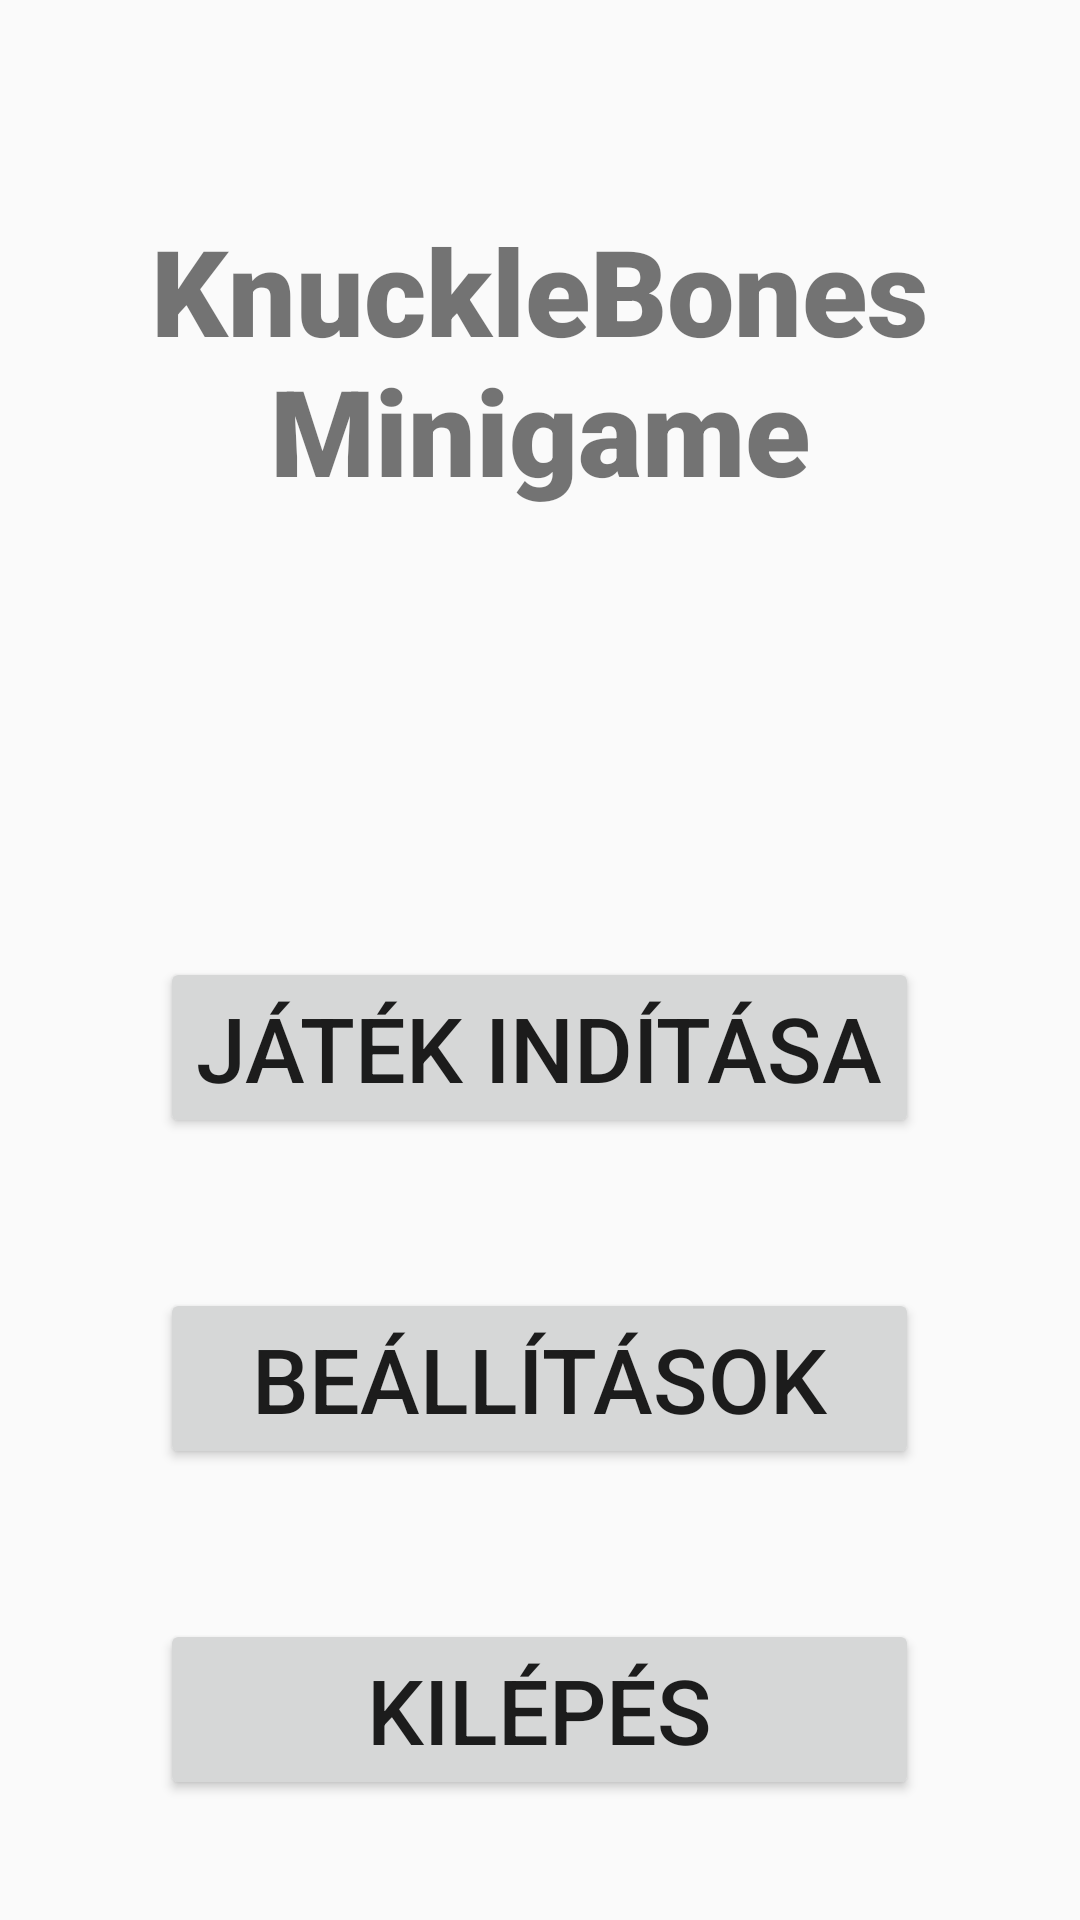

This screen was rendered from an Android layout file. Write that file and the resources it references.
<!-- AndroidManifest.xml: application theme Theme.MiniGame -->
<!-- res/layout/activity_main.xml -->
<?xml version="1.0" encoding="utf-8"?>
<LinearLayout xmlns:android="http://schemas.android.com/apk/res/android"
    xmlns:tools="http://schemas.android.com/tools"
    android:layout_width="match_parent"
    android:layout_height="match_parent"
    android:orientation="vertical"
    android:gravity="center_horizontal"
    tools:context=".gui.MainActivity">

    <TextView
        android:id="@+id/textView"
        android:layout_width="wrap_content"
        android:layout_height="119dp"
        android:layout_marginTop="70sp"
        android:layout_marginBottom="50sp"
        android:fontFamily="sans-serif-black"
        android:text="KnuckleBones Minigame"
        android:textAlignment="center"
        android:textSize="40sp" />

    <TableLayout
        android:layout_marginTop="80sp"
        android:layout_width="wrap_content"
        android:layout_height="wrap_content" >

        <TableRow
            android:layout_width="wrap_content"
            android:layout_height="wrap_content" >

            <Button
                android:id="@+id/game_start"
                android:layout_width="wrap_content"
                android:layout_height="wrap_content"
                android:text="Játék indítása"
                android:textSize="30sp"
                android:onClick="onGameStartButtonClick"/>
        </TableRow>

        <TableRow
            android:layout_marginTop="50sp"
            android:layout_width="wrap_content"
            android:layout_height="wrap_content" >

            <Button
                android:id="@+id/settings"
                android:layout_width="wrap_content"
                android:layout_height="wrap_content"
                android:text="Beállítások"
                android:textSize="30sp"
                android:onClick="onSettingsButtonClick"/>
        </TableRow>
        <TableRow
            android:layout_marginTop="50sp"
            android:layout_width="wrap_content"
            android:layout_height="wrap_content" >

            <Button
                android:id="@+id/quit"
                android:layout_width="wrap_content"
                android:layout_height="wrap_content"
                android:text="Kilépés"
                android:textSize="30sp"
                android:onClick="onQuitButtonClick"/>
        </TableRow>
    </TableLayout>



</LinearLayout>
<!-- resources referenced by this layout -->
<resources>
  <style name="Theme.MiniGame" parent="Theme.AppCompat.Light.NoActionBar">
          
          <item name="colorPrimary">@color/purple_500</item>
          <item name="colorPrimaryVariant">@color/purple_700</item>
          <item name="colorOnPrimary">@color/white</item>
          
          <item name="colorSecondary">@color/teal_200</item>
          <item name="colorSecondaryVariant">@color/teal_700</item>
          <item name="colorOnSecondary">@color/black</item>
          
          <item name="android:statusBarColor" tools:targetApi="l">?attr/colorPrimaryVariant</item>
          
      </style>
  <color name="purple_500">#FF6200EE</color>
  <color name="purple_700">#FF3700B3</color>
  <color name="white">#FFFFFFFF</color>
  <color name="teal_200">#FF03DAC5</color>
  <color name="teal_700">#FF018786</color>
  <color name="black">#FF000000</color>
</resources>
